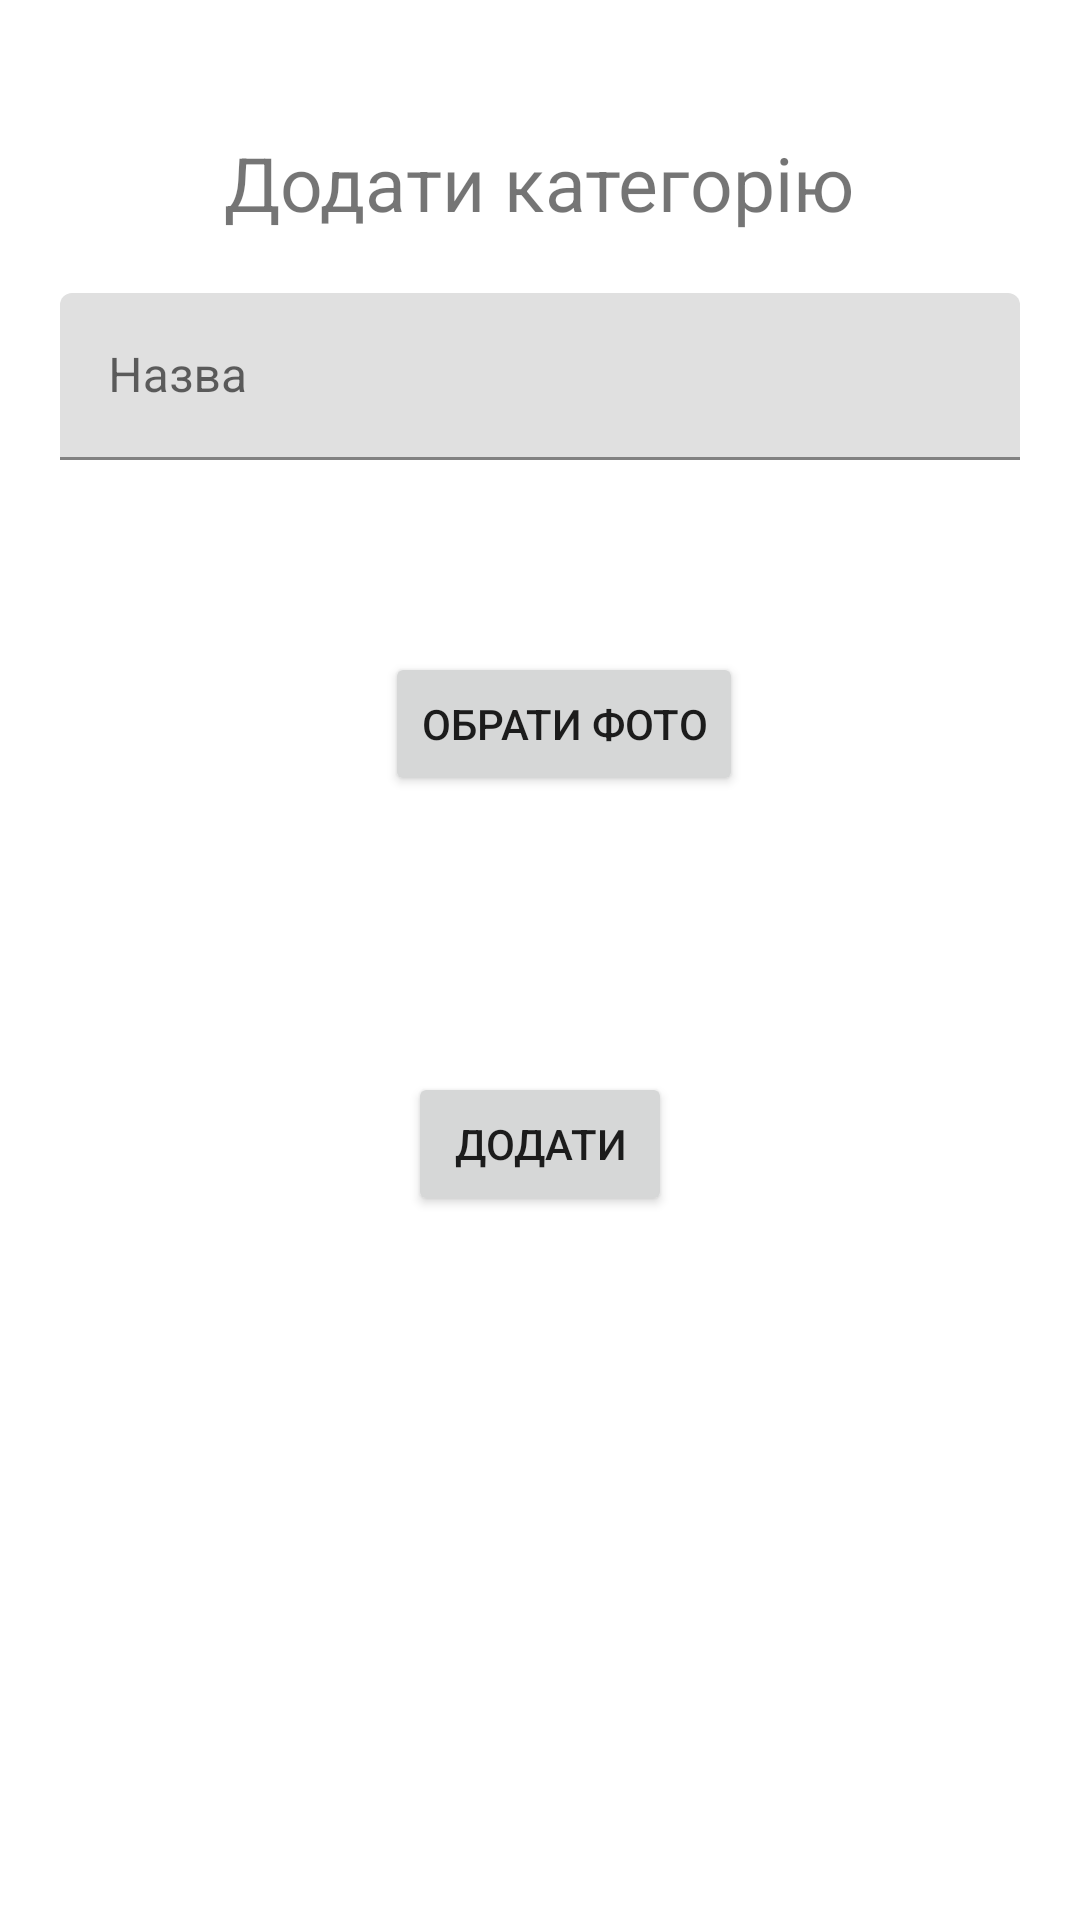

This screen was rendered from an Android layout file. Write that file and the resources it references.
<!-- AndroidManifest.xml: application theme Theme.FirstProject -->
<!-- res/layout/activity_category_create.xml -->
<?xml version="1.0" encoding="utf-8"?>
<ScrollView xmlns:android="http://schemas.android.com/apk/res/android"
    xmlns:app="http://schemas.android.com/apk/res-auto"
    xmlns:tools="http://schemas.android.com/tools"
    android:layout_width="match_parent"
    android:layout_height="match_parent">

    <androidx.constraintlayout.widget.ConstraintLayout
        android:layout_width="match_parent"
        android:layout_height="match_parent"
        android:layout_marginStart="20dp"
        android:layout_marginEnd="20dp"
        tools:context=".category.CategoryCreateActivity">

        <TextView
            android:id="@+id/tvTitle"
            android:layout_width="wrap_content"
            android:layout_height="wrap_content"
            android:layout_marginTop="44dp"
            android:text="Додати категорію"
            android:textSize="25dp"
            app:layout_constraintEnd_toEndOf="parent"
            app:layout_constraintHorizontal_bias="0.498"
            app:layout_constraintStart_toStartOf="parent"
            app:layout_constraintTop_toTopOf="parent" />

        <com.google.android.material.textfield.TextInputLayout
            android:id="@+id/tlCategoryName"
            android:layout_width="match_parent"
            android:layout_height="wrap_content"
            android:layout_marginTop="20dp"
            android:hint="Назва"
            app:layout_constraintTop_toBottomOf="@id/tvTitle">

            <com.google.android.material.textfield.TextInputEditText
                android:layout_width="match_parent"
                android:layout_height="wrap_content"
                android:inputType="textCapSentences"
                />
        </com.google.android.material.textfield.TextInputLayout>

        <ImageView
            android:id="@+id/ivSelectImage"
            android:layout_width="wrap_content"
            android:layout_height="wrap_content"
            android:layout_marginStart="16dp"
            android:layout_marginTop="20dp"
            android:minHeight="150dp"
            app:layout_constraintStart_toStartOf="parent"
            app:layout_constraintTop_toBottomOf="@+id/tlCategoryName"
            tools:srcCompat="@tools:sample/avatars" />

        <Button
            android:id="@+id/btnSelectImage"
            android:layout_width="wrap_content"
            android:layout_height="wrap_content"
            android:layout_marginTop="64dp"
            android:text="Обрати фото"
            android:onClick="openGallery"
            app:layout_constraintEnd_toEndOf="parent"
            app:layout_constraintStart_toEndOf="@+id/ivSelectImage"
            app:layout_constraintTop_toBottomOf="@+id/tlCategoryName" />

        <Button
            android:id="@+id/btnCategoryCreate"
            android:layout_width="wrap_content"
            android:layout_height="wrap_content"
            android:layout_marginTop="34dp"
            android:text="Додати"
            android:onClick="onCreateCategory"
            app:layout_constraintEnd_toEndOf="parent"
            app:layout_constraintStart_toStartOf="parent"
            app:layout_constraintTop_toBottomOf="@+id/ivSelectImage" />


    </androidx.constraintlayout.widget.ConstraintLayout>

</ScrollView>
<!-- resources referenced by this layout -->
<resources>
  <style name="Theme.FirstProject" parent="Base.Theme.FirstProject" />
  <style name="Base.Theme.FirstProject" parent="Theme.MaterialComponents.Light.DarkActionBar">
          
          
      </style>
</resources>
